Run: headless pygame with SDL's dummy video driver; simulated clock (each Clock.tick advances the game by its frame time, no real sleeping); random seed 0; keys injected as events and as key.get_pressed() state; no mouse input.
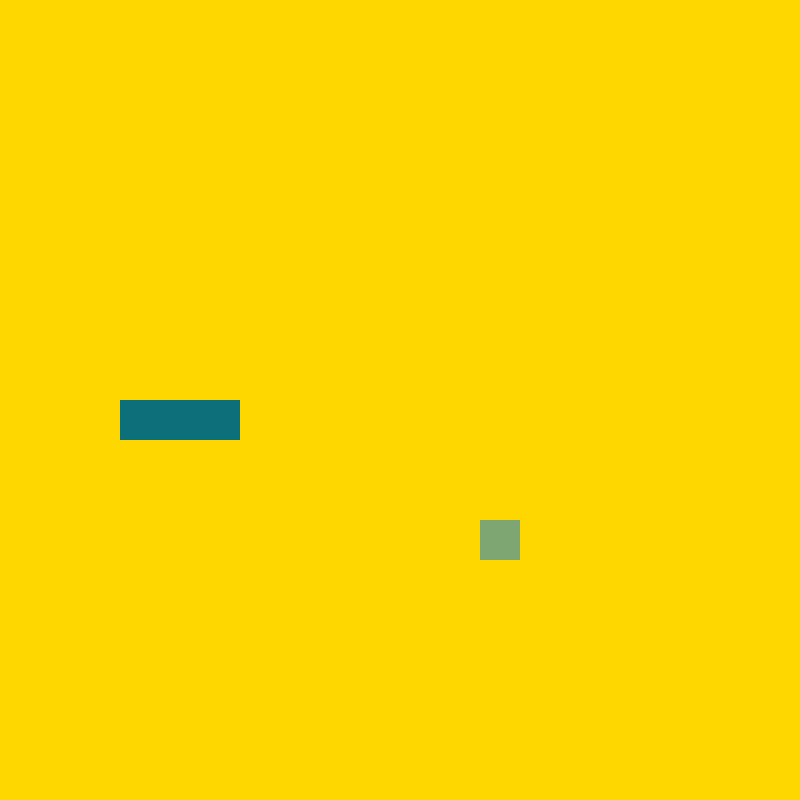
Frame 1 of 4 · flips 1–60 · no input
Frame 2 of 4 · flips 61–180 · tapped SPACE, RETURN · held RIGHT (→), D · screen unchanged from frame 1, image omitted
Frame 3 of 4 · flips 181–300 · held DOWN (↓), S · screen unchanged from frame 2, image omitted
Frame 4 of 4 · flips 301–420 · held LEFT (←), A, UP (↑), W · screen unchanged from frame 3, image omitted

The pygame program that drew these frames:

import pygame, random , sys
from pygame.math import Vector2

class MAIN:
    def __init__(self):
        self.snake = SNAKE()
        self.fruit = FRUIT()

    def update(self):
        self.snake.move_snake()
        self.check_collision()
        self.check_fail()

    def draw_elements(self):
        self.fruit.draw_fruit()
        self.snake.draw_snake()
    
    def check_collision(self):
        if self.fruit.pos == self.snake.body[0]:
            self.fruit.randomize()
            self.snake.add_block()
    
    def check_fail(self):
        if not 0<= self.snake.body[0].x < cell_number:
            self.game_over()
        
        elif not 0 <= self.snake.body[0].y < cell_number:
            self.game_over()

        for block in self.snake.body[1:]:
            if block == self.snake.body[0]:
                self.game_over()
    def game_over(self):
        sys.exit()
class SNAKE:
    def __init__(self):
        self.body = [Vector2(5,10), Vector2(4,10), Vector2(3,10)]
        self.direction = Vector2(1,0)
        self.new_block = False

    def draw_snake(self):
        for block in self.body:
            x_pos = int(block.x) * cell_size
            y_pos = int(block.y) * cell_size
            block_rect = pygame.Rect(x_pos, y_pos,cell_size,cell_size)
            pygame.draw.rect(screen,(13,111,122),block_rect)
    
    def move_snake(self):
        if self.new_block == True:
            body_copy = self.body[:]
            body_copy.insert(0, body_copy[0] + self.direction)
            self.body = body_copy[:]
            self.new_block = False
        else:
            body_copy = self.body[:-1]
            body_copy.insert(0, body_copy[0] + self.direction)
            self.body = body_copy[:]
    
    def add_block(self):
        self.new_block = True


class FRUIT:
    def __init__(self):
        self.x = random.randint(0, cell_number - 1 ) # x pos
        self.y = random.randint(0, cell_number - 1) # y pos
        self.pos = Vector2(self.x,self.y)
    
    def draw_fruit(self):
        fruit_rect = pygame.Rect(self.pos.x * cell_size,self.pos.y * cell_size,cell_size,cell_size)
        pygame.draw.rect(screen,(126,166,114),fruit_rect)

    def randomize(self):
        self.x = random.randint(0, cell_number - 1 ) # x pos
        self.y = random.randint(0, cell_number - 1) # y pos
        self.pos = Vector2(self.x,self.y)

if __name__ == "__main__":# __name__ = file name
    pygame.init() #Doesnt work without this line

# Game Screen
cell_size = 40
cell_number = 20
screen = pygame.display.set_mode((cell_size * cell_number,cell_size * cell_number))
clock = pygame.time.Clock()# helps in fps lock(so game speed is same in every pc)

SCREEN_UPDATE = pygame.USEREVENT
pygame.time.set_timer(SCREEN_UPDATE,150)# 150 is in milliseconds

main_game = MAIN()
# Game Loop
while True :
    for event in pygame.event.get():
        if event.type == pygame.QUIT:
            sys.exit()
        
        if event.type == SCREEN_UPDATE:
            main_game.update()

        if event.type == pygame.KEYDOWN:
            if event.key == pygame.K_UP:
                if main_game.snake.direction.y !=1:
                    main_game.snake.direction = Vector2(0,-1)
            elif event.key == pygame.K_DOWN:
                if main_game.snake.direction.y !=-1:
                    main_game.snake.direction = Vector2(0,1)
            elif event.key == pygame.K_LEFT:
                if main_game.snake.direction.x !=1:
                    main_game.snake.direction = Vector2(-1,0)
            elif event.key == pygame.K_RIGHT:
                if main_game.snake.direction.x !=-1:
                    main_game.snake.direction = Vector2(1,0)
            
    screen.fill((pygame.Color("gold")))# Alternative pygame.color()(inside the rgb tuple) to use predefined colours
    main_game.draw_elements()
    pygame.display.update()
    clock.tick(60)# limited the fps to 60 frames
